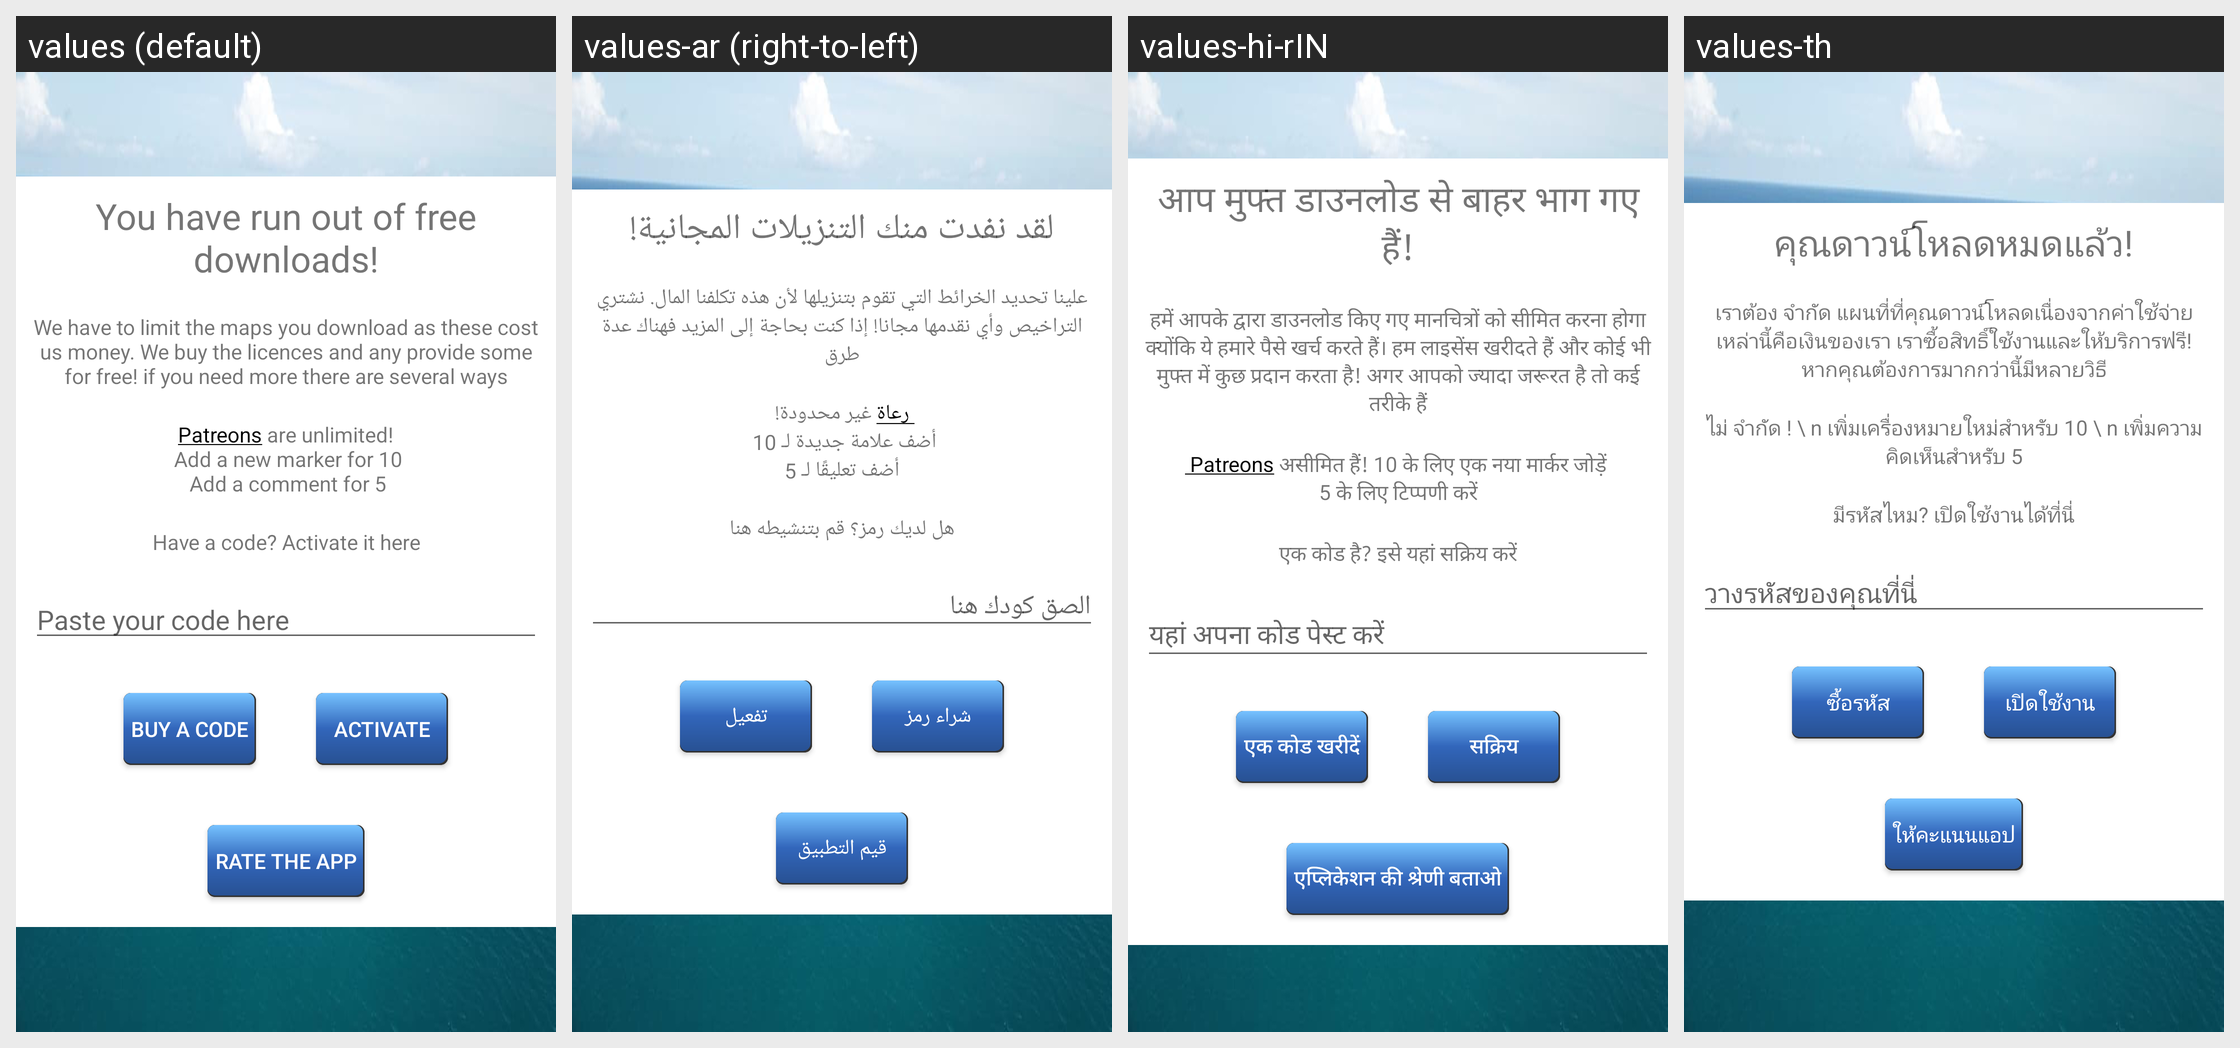

Here is an Android app screen in its default locale and in the app's own translations. Write out the translated-string differences for the strings that appear on this screen.
Android screen res/layout/downloads_dialog.xml rendered under 4 locales, left to right: values (default), values-ar (right-to-left), values-hi-rIN, values-th. Device: Nexus 5 (rendered at 1080×1920; each locale shown at half size, 540×960, under a caption strip naming it); theme AppTheme.
Other locales in the repository, not shown: values-de, values-el, values-es-rES, values-fil, values-fr, values-in-rID, values-it-rIT, values-ja-rJP, values-ms, values-nl, values-pt, values-ru, values-vi-rVN, values-zh, values-zu.
Strings drawn on this screen, with the default value and each locale's value (text and hints the layout hard-codes, and strings that could not be matched under every locale, appear in the picture but are not listed):

run_out
  values: You have run out of free downloads!
  values-ar: لقد نفدت منك التنزيلات المجانية!
  values-hi-rIN: आप मुफ्त डाउनलोड से बाहर भाग गए हैं!
  values-th: คุณดาวน์โหลดหมดแล้ว!

downloads_why
  values: We have to limit the maps you download as these cost us money. We buy the licences and any provide some for free! if you need more there are several ways
  values-ar: علينا تحديد الخرائط التي تقوم بتنزيلها لأن هذه تكلفنا المال. نشتري التراخيص وأي نقدمها مجانا! إذا كنت بحاجة إلى المزيد فهناك عدة طرق
  values-hi-rIN: हमें आपके द्वारा डाउनलोड किए गए मानचित्रों को सीमित करना होगा क्योंकि ये हमारे पैसे खर्च करते हैं। हम लाइसेंस खरीदते हैं और कोई भी मुफ्त में कुछ प्रदान करता है! अगर आपको ज्यादा जरूरत है तो कई तरीके हैं
  values-th: เราต้อง จำกัด แผนที่ที่คุณดาวน์โหลดเนื่องจากค่าใช้จ่ายเหล่านี้คือเงินของเรา เราซื้อสิทธิ์ใช้งานและให้บริการฟรี! หากคุณต้องการมากกว่านี้มีหลายวิธี

have_a_code
  values: Have a code? Activate it here
  values-ar: هل لديك رمز؟ قم بتنشيطه هنا
  values-hi-rIN: एक कोड है? इसे यहां सक्रिय करें
  values-th: มีรหัสไหม? เปิดใช้งานได้ที่นี่

paste_your_code_here
  values: Paste your code here
  values-ar: الصق كودك هنا
  values-hi-rIN: यहां अपना कोड पेस्ट करें
  values-th: วางรหัสของคุณที่นี่

buy_a_code
  values: Buy a code
  values-ar: شراء رمز
  values-hi-rIN: एक कोड खरीदें
  values-th: ซื้อรหัส

activate
  values: activate
  values-ar: تفعيل
  values-hi-rIN: सक्रिय
  values-th: เปิดใช้งาน

rate_the_app
  values: Rate the app
  values-ar: قيم التطبيق
  values-hi-rIN: एप्लिकेशन की श्रेणी बताओ
  values-th: ให้คะแนนแอป
